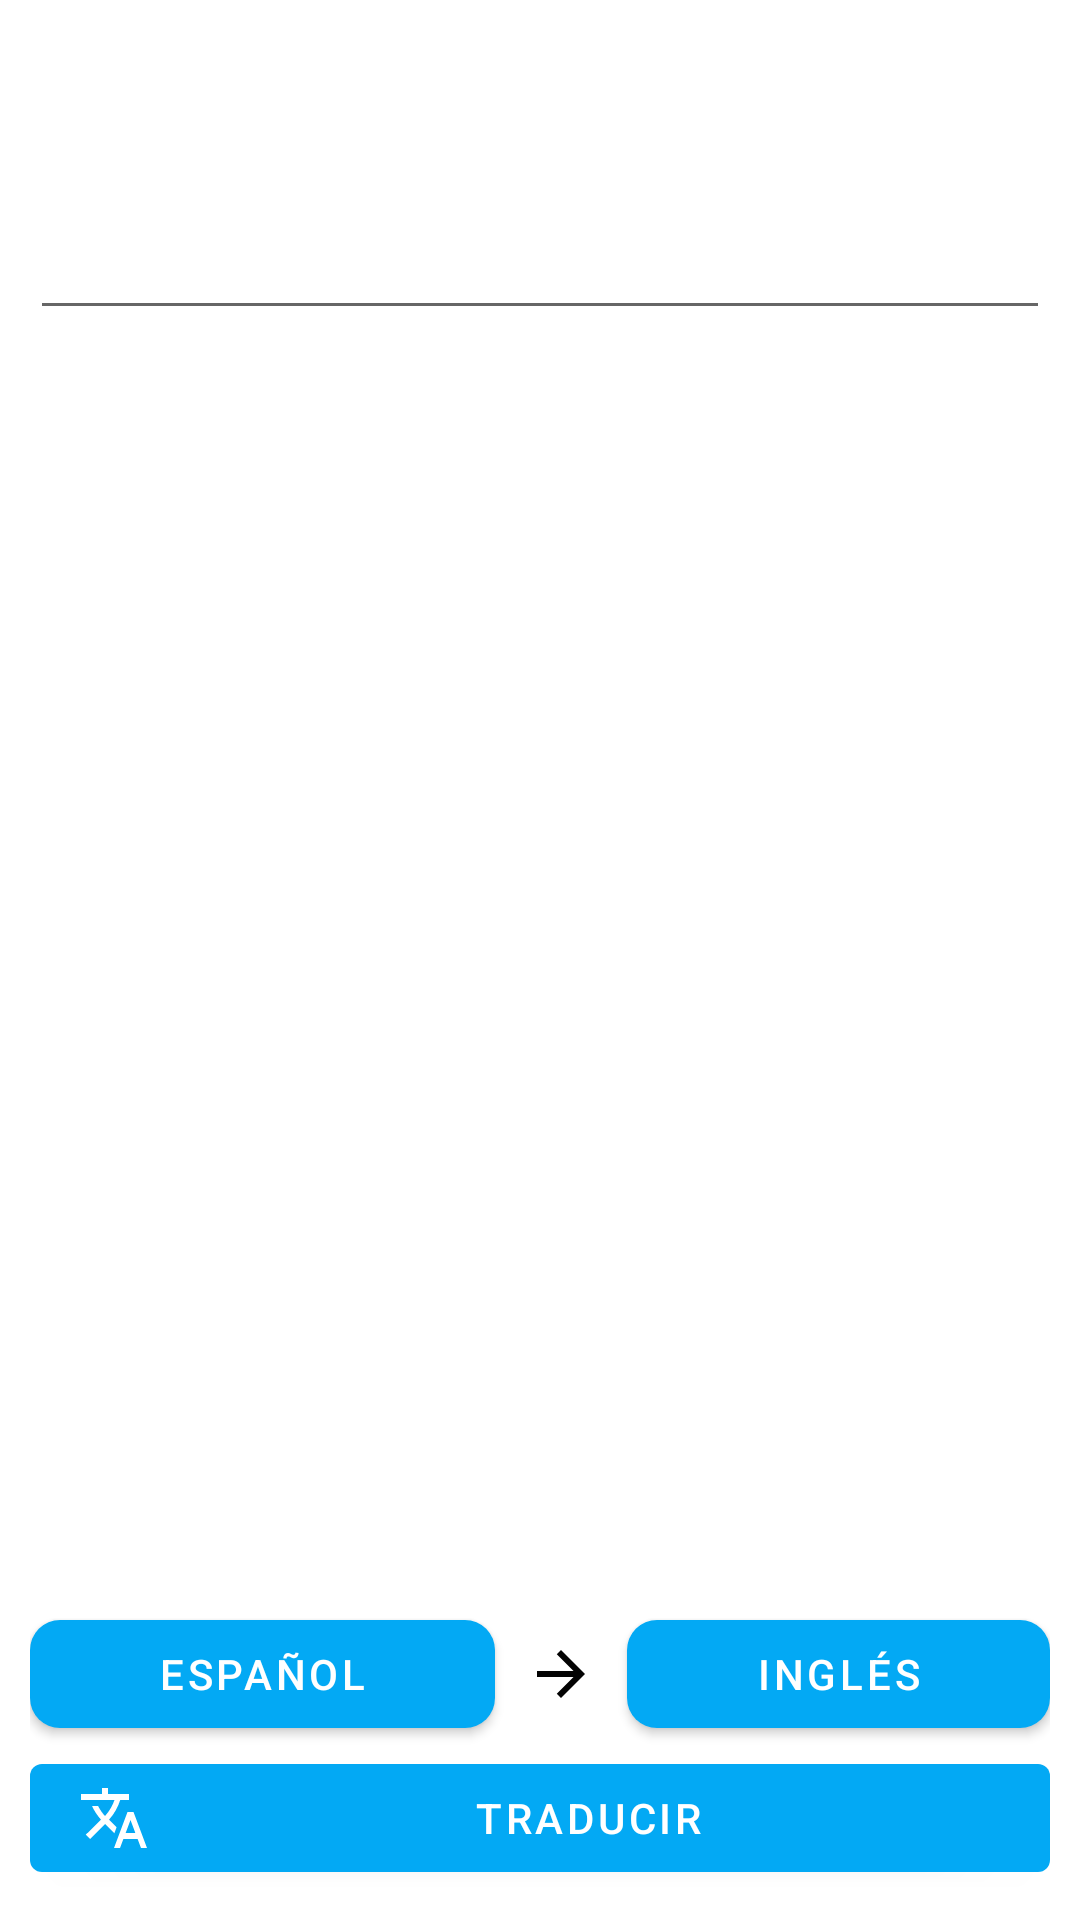

Here is an Android app screen rendered from its layout file. Give the layout XML and the strings, colors and styles it references.
<!-- AndroidManifest.xml: application theme Theme.EscanerTraductor -->
<!-- res/layout/activity_traductor.xml -->
<?xml version="1.0" encoding="utf-8"?>
<RelativeLayout xmlns:android="http://schemas.android.com/apk/res/android"
    xmlns:app="http://schemas.android.com/apk/res-auto"
    xmlns:tools="http://schemas.android.com/tools"
    android:layout_width="match_parent"
    android:layout_height="match_parent"
    android:padding="10dp"
    tools:context=".activities.TraductorActivity">














    <ScrollView
        android:layout_above="@id/optionsLl"
        android:layout_width="match_parent"
        android:layout_height="match_parent">

        <LinearLayout
            android:layout_width="match_parent"
            android:layout_height="wrap_content"
            android:orientation="vertical">

            <EditText
                android:id="@+id/sourceLanguageEt"
                android:layout_width="match_parent"
                android:layout_height="wrap_content"
                android:minHeight="100dp"
                android:gravity="start"
                android:textSize="18dp"/>

            <TextView
                android:id="@+id/DestinationLanguageTv"
                android:layout_width="match_parent"
                android:layout_height="wrap_content"
                android:layout_marginTop="10dp"
                android:text=""
                android:textSize="18sp"/>

        </LinearLayout>

    </ScrollView>

    <LinearLayout
        android:id="@+id/optionsLl"
        android:layout_width="match_parent"
        android:layout_height="wrap_content"
        android:orientation="horizontal"
        android:gravity="center"
        android:layout_above="@id/translateBtn">

        <com.google.android.material.button.MaterialButton
            android:id="@+id/sourceLanguageChooseBtn"
            android:layout_width="wrap_content"
            android:layout_height="wrap_content"
            android:text="Español"
            app:cornerRadius="10dp"
            android:layout_weight="1"/>

        <ImageButton
            android:layout_width="wrap_content"
            android:layout_height="wrap_content"
            android:padding="10dp"
            android:src="@drawable/icon_forward"
            android:background="@android:color/transparent"/>

        <com.google.android.material.button.MaterialButton
            android:id="@+id/destinationLanguageChooseBtn"
            android:layout_width="wrap_content"
            android:layout_height="wrap_content"
            app:cornerRadius="10dp"
            android:text="Inglés"
            android:layout_weight="1"/>

    </LinearLayout>

    <com.google.android.material.button.MaterialButton
        android:id="@+id/translateBtn"
        android:layout_width="match_parent"
        android:layout_height="wrap_content"
        android:text="@string/TraducirTexto"
        android:layout_alignParentBottom="true"
        app:icon="@drawable/icon_translate"/>

</RelativeLayout>
<!-- resources referenced by this layout -->
<resources>
  <!-- drawable icon_forward (drawable) -->
  <vector android:autoMirrored="true" android:height="24dp"
      android:tint="#030303" android:viewportHeight="24"
      android:viewportWidth="24" android:width="24dp" xmlns:android="http://schemas.android.com/apk/res/android">
      <path android:fillColor="@android:color/white" android:pathData="M12,4l-1.41,1.41L16.17,11H4v2h12.17l-5.58,5.59L12,20l8,-8z"/>
  </vector>
  <!-- drawable icon_translate (drawable) -->
  <vector android:height="24dp" android:tint="#030303"
      android:viewportHeight="24" android:viewportWidth="24"
      android:width="24dp" xmlns:android="http://schemas.android.com/apk/res/android">
      <path android:fillColor="@android:color/white" android:pathData="M12.87,15.07l-2.54,-2.51 0.03,-0.03c1.74,-1.94 2.98,-4.17 3.71,-6.53L17,6L17,4h-7L10,2L8,2v2L1,4v1.99h11.17C11.5,7.92 10.44,9.75 9,11.35 8.07,10.32 7.3,9.19 6.69,8h-2c0.73,1.63 1.73,3.17 2.98,4.56l-5.09,5.02L4,19l5,-5 3.11,3.11 0.76,-2.04zM18.5,10h-2L12,22h2l1.12,-3h4.75L21,22h2l-4.5,-12zM15.88,17l1.62,-4.33L19.12,17h-3.24z"/>
  </vector>
  <string name="TraducirTexto">Traducir</string>
  <style name="Theme.EscanerTraductor" parent="Theme.MaterialComponents.DayNight.DarkActionBar">
          
          <item name="colorPrimary">@color/purple_500</item>
          <item name="colorPrimaryVariant">@color/purple_700</item>
          <item name="colorOnPrimary">@color/white</item>
          
          <item name="colorSecondary">@color/teal_200</item>
          <item name="colorSecondaryVariant">@color/light_blue_A400</item>
          <item name="colorOnSecondary">@color/black</item>
          
          <item name="android:statusBarColor">@color/material_dynamic_primary60</item>
          
      </style>
  <color name="purple_500">#03A9F4</color>
  <color name="purple_700">#0051B3</color>
  <color name="white">#FFFFFF</color>
  <color name="teal_200">#F4291F</color>
  <color name="light_blue_A400">#F4291F</color>
  <color name="black">#FF000000</color>
</resources>
